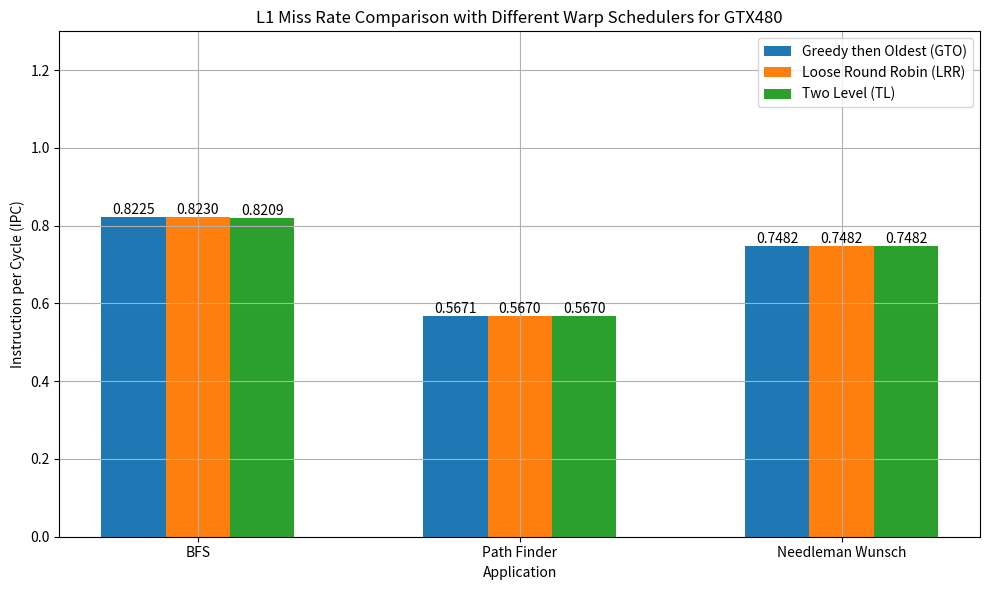

Write the Python code that produced this figure.
import matplotlib.pyplot as plt

# Example data
applications = ['BFS', 'Path Finder', 'Needleman Wunsch']
gpu="GTX480"
fn=f"{gpu}_l1miss"
gto_bfs=0.8225
lrr_bfs=0.8230
tl_bfs=0.8209

gto_nw=0.7482
lrr_nw=0.7482
tl_nw=0.7482

gto_pf=0.5671
lrr_pf=0.5670
tl_pf=0.5670
title=f"L1 Miss Rate Comparison with Different Warp Schedulers for {gpu}"

gto = [
        gto_bfs,
        gto_pf,
        gto_nw
    ]
lrr = [
        lrr_bfs,
        lrr_pf,
        lrr_nw
    ]
ipc = [
        tl_bfs,
        tl_pf,
        tl_nw
    ]



# Create the plot
plt.figure(figsize=(10, 6))

bar_width = 0.2  # Width of the bars
index = range(len(applications))  # Index for x-axis positioning

# Plot IPC for Scheduler 1
bars1 = plt.bar(index, gto, width=bar_width, label='Greedy then Oldest (GTO)')

# Plot IPC for Scheduler 2
bars2 = plt.bar([i + bar_width for i in index], lrr, width=bar_width, label='Loose Round Robin (LRR)')

# Plot IPC for Scheduler 3
bars3 = plt.bar([i + 2 * bar_width for i in index], ipc, width=bar_width, label='Two Level (TL)')

# Add height labels inside the bars
def add_labels(bars):
    for bar in bars:
        height = bar.get_height()
        plt.text(bar.get_x() + bar.get_width() / 2, height,
                 f'{height:.4f}', ha='center', va='bottom')

add_labels(bars1)
add_labels(bars2)
add_labels(bars3)

# Adjust x-axis labels and tick positions
plt.xlabel('Application')
plt.ylabel('Instruction per Cycle (IPC)')
plt.title(title)
plt.ylim(0, 1.3)
plt.xticks([i + bar_width for i in index], applications)
plt.legend()

# Show the plot
plt.grid(True)
plt.tight_layout()
plt.show()

# save the plot as a file
# plt.savefig(f'./Lab4/graphs/L1Miss/{fn}.png', bbox_inches='tight')